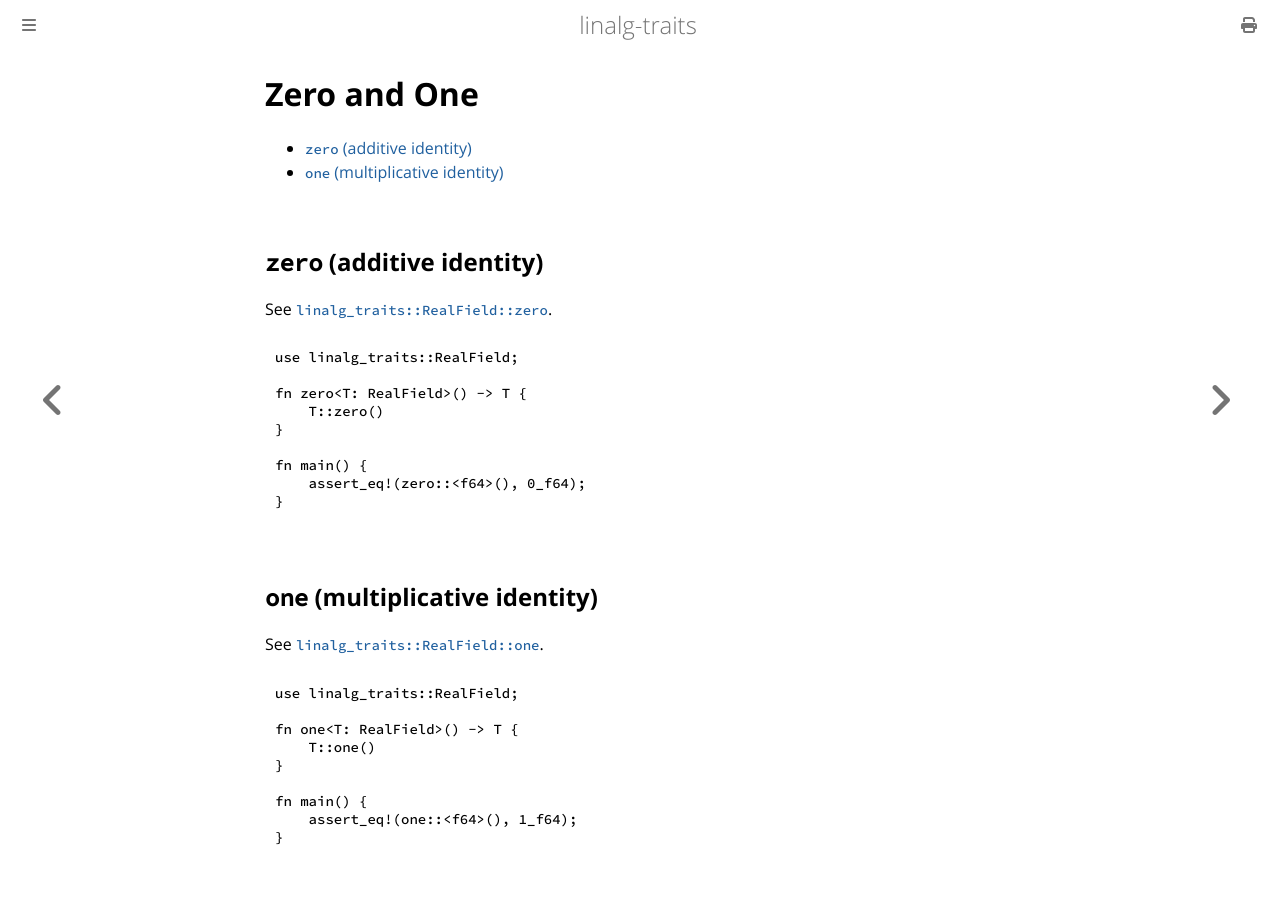

repository: tamaskis/linalg_traits · page: real_field_zero_one.html · generator: mdbook

# Zero and One

<!-- toc -->

## `zero` (additive identity)

See [`linalg_traits::RealField::zero`](https://docs.rs/linalg-traits/latest/linalg_traits/trait.RealField.html#method.zero).

```rust
{{#include ../../examples/real_field_zero.rs}}
```

## `one` (multiplicative identity)

See [`linalg_traits::RealField::one`](https://docs.rs/linalg-traits/latest/linalg_traits/trait.RealField.html#method.one).

```rust
{{#include ../../examples/real_field_one.rs}}
```
